14-way image classification set "MasterDataset" from GitHub (shihabpk99/AI-Powered-Crop-Disease-Detection-System); label vocabulary: potato bacterial disease, potato fungal disease, potato healthy, potato late blight, rice blast, rice brown spot, rice healthy, rice sheath blight, rice tungro virus, wheat black point, wheat blast, wheat fusarium foot rot, wheat healthy, wheat leaf blight.

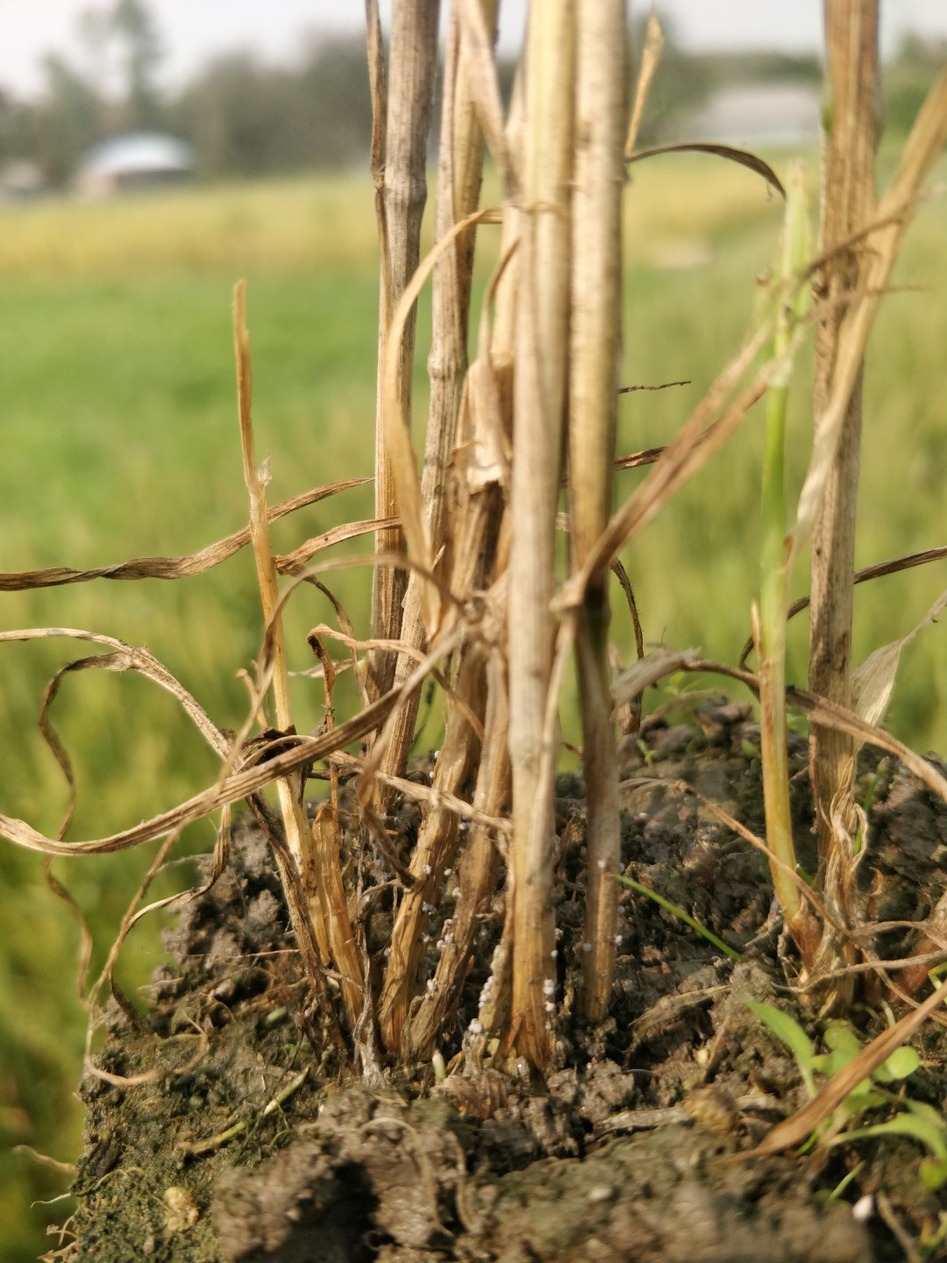
Label: wheat fusarium foot rot

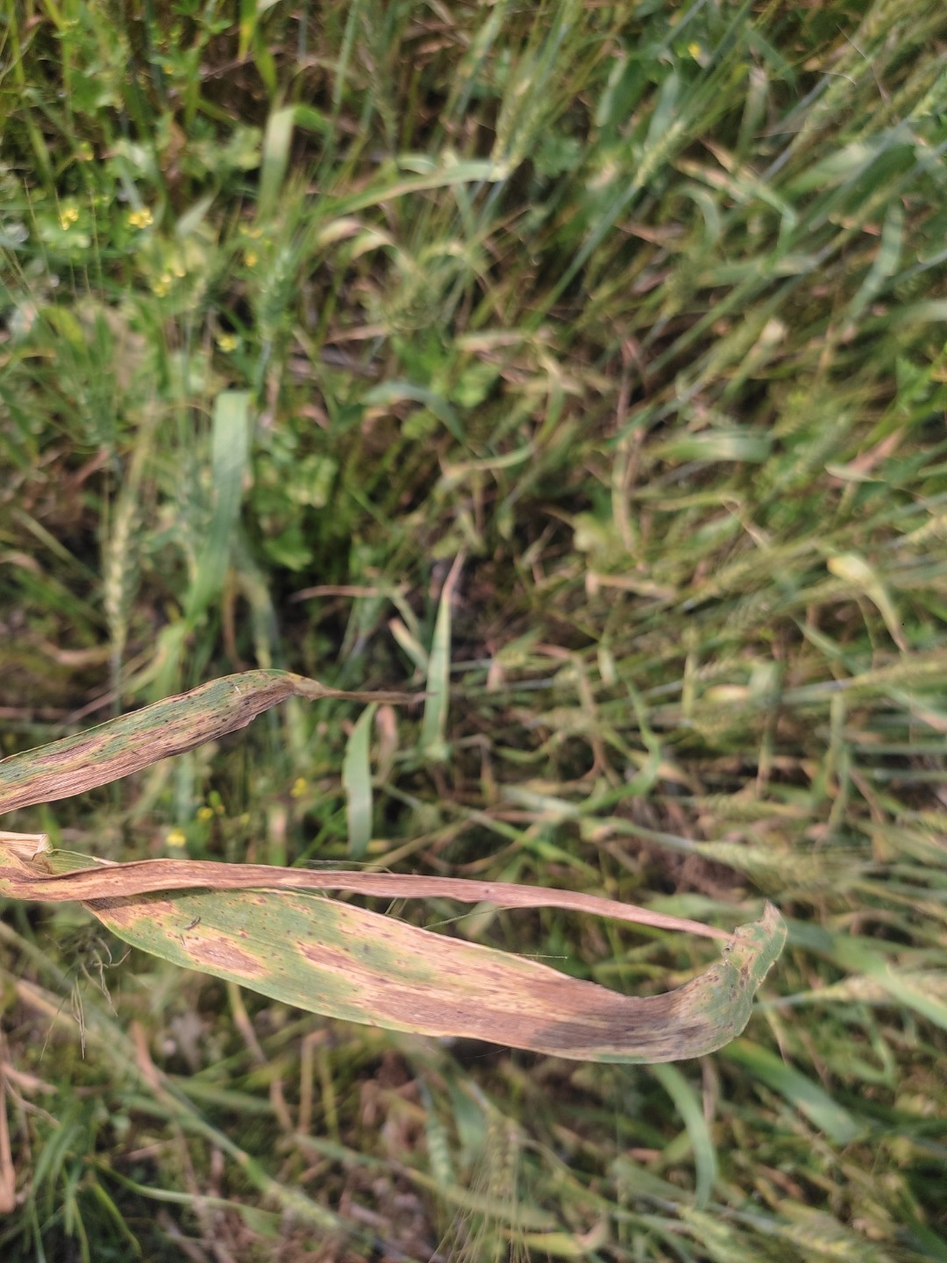
Label: wheat leaf blight

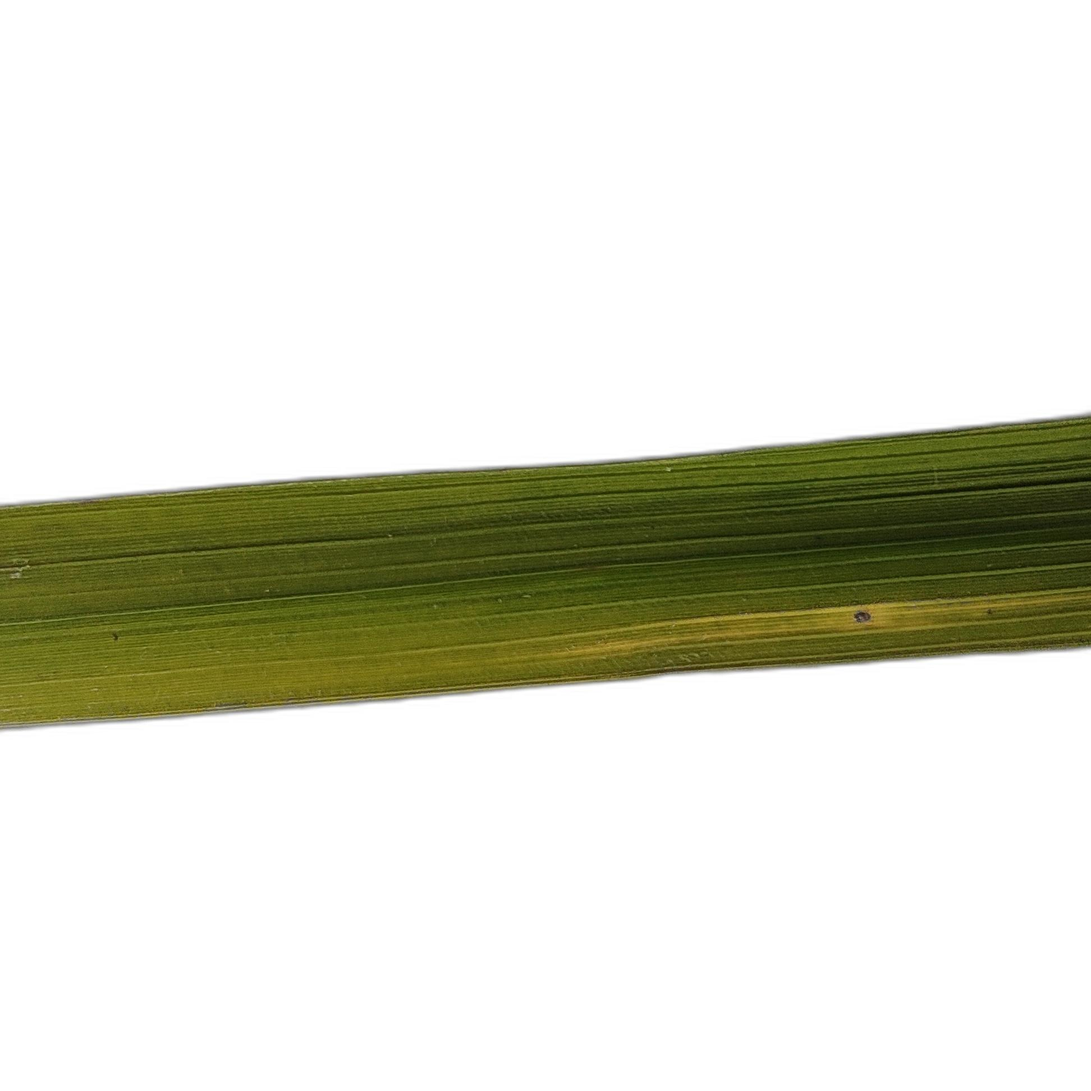
Label: rice tungro virus

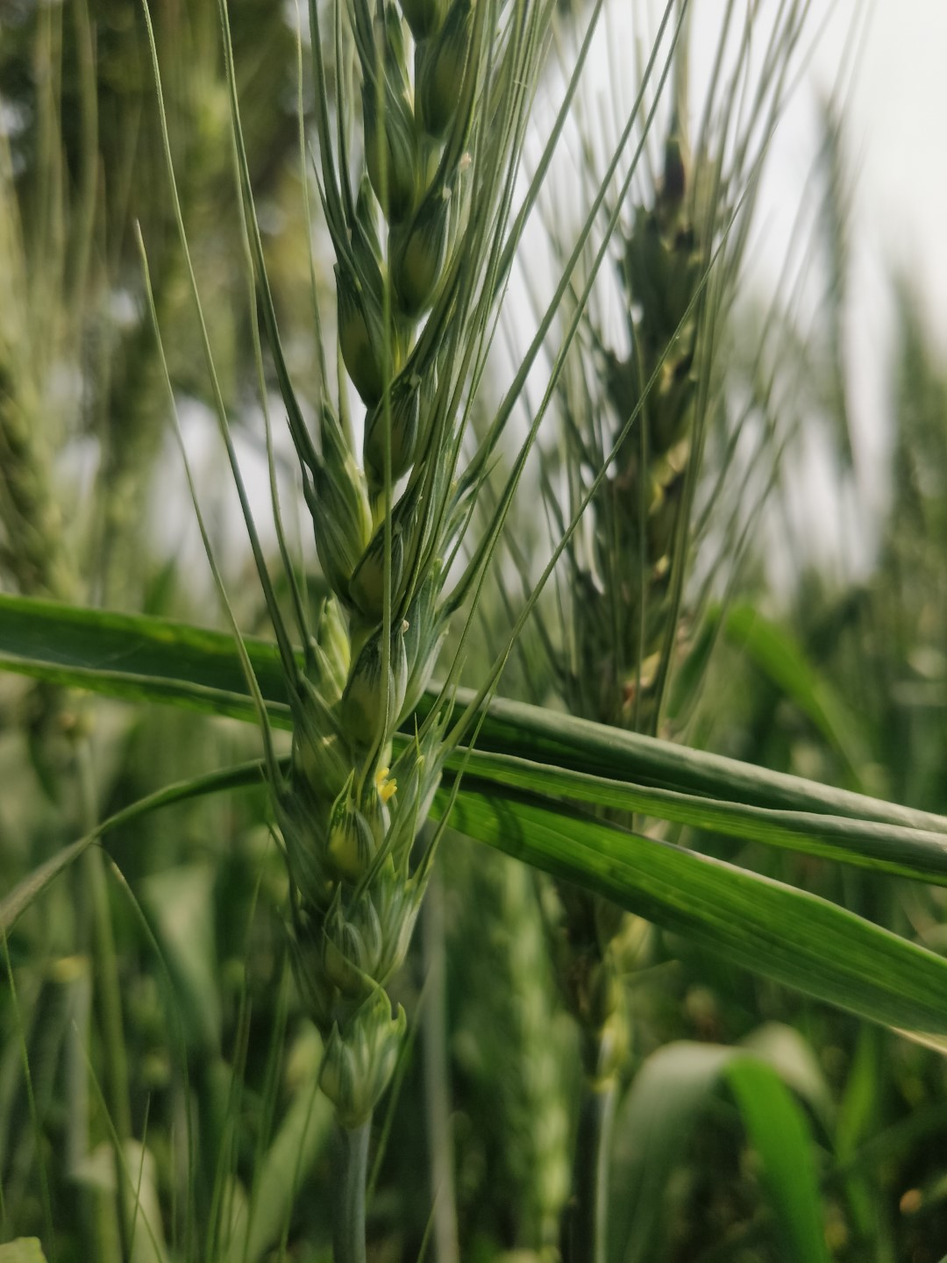
Label: wheat healthy

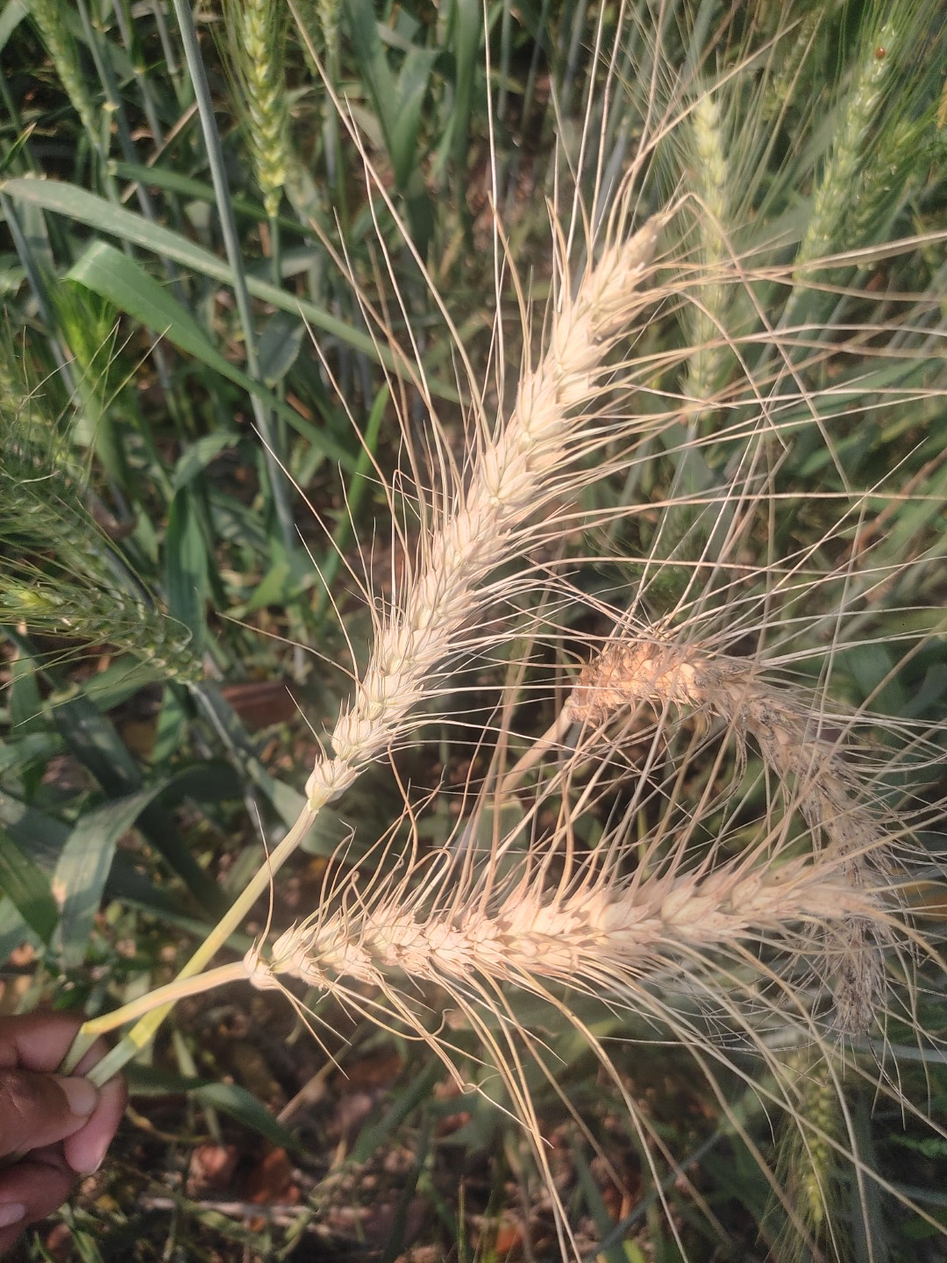
Label: wheat blast

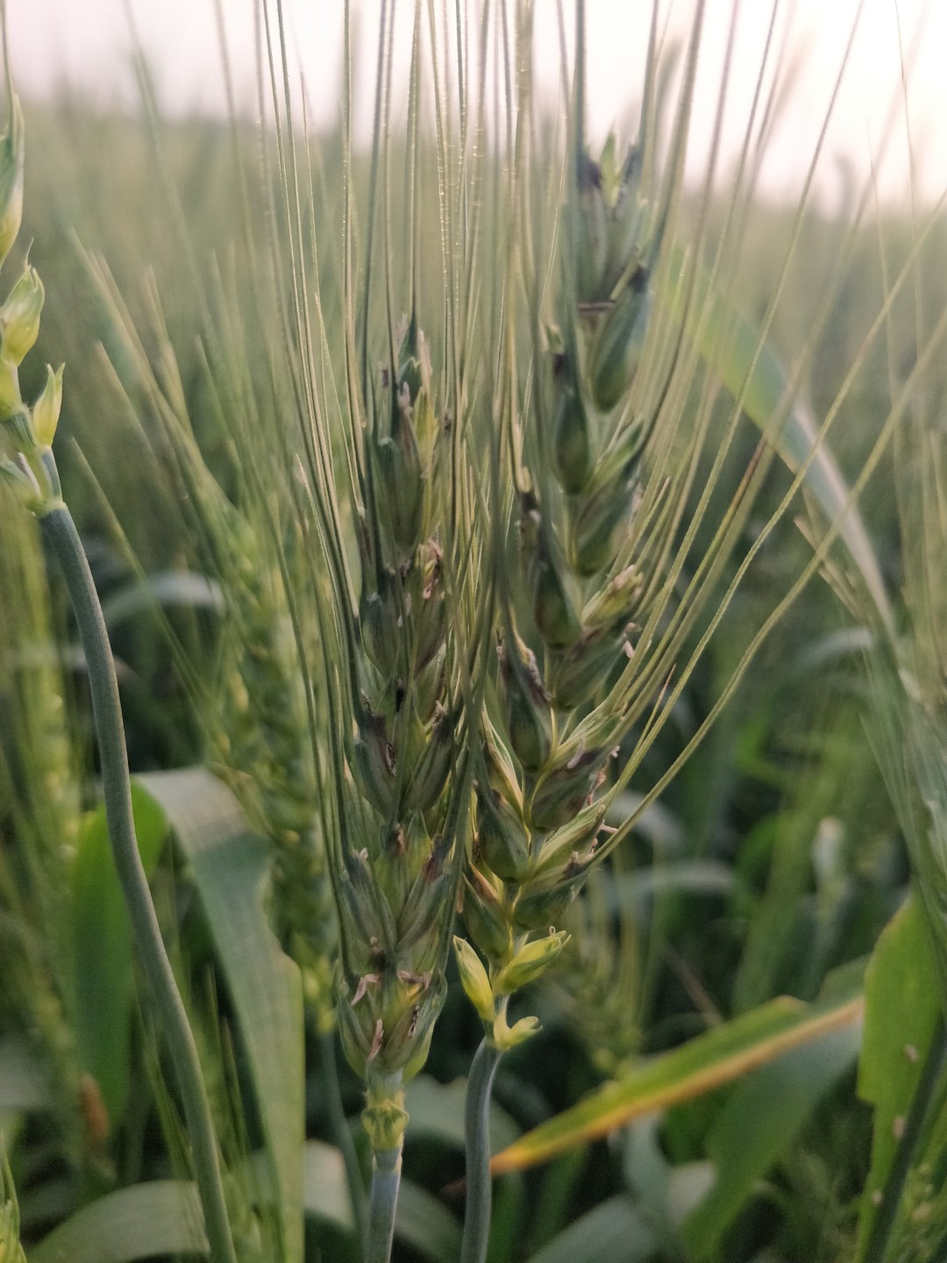
Label: wheat black point
